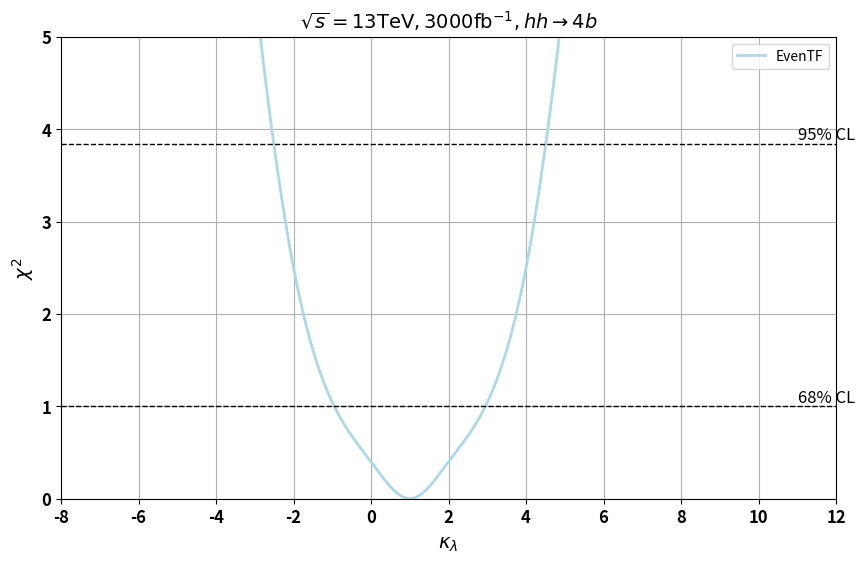

Python code for this plot:
import numpy as np
import matplotlib.pyplot as plt
from scipy.interpolate import make_interp_spline

kappa_lambda = [-8, -6, -4, -2, 0, 1, 2, 4, 6, 8, 10, 12]
S_values = [30, 25, 20, 15, 12, 10, 12, 15, 20, 25, 30, 35] 
S_sm = 10 
zeta_s = 0.001  

chi_squared = []
for S in S_values:
    chi2 = (S - S_sm)**2 / (S_sm + (zeta_s * S_sm)**2)
    chi_squared.append(chi2)

kappa_lambda_smooth = np.linspace(min(kappa_lambda), max(kappa_lambda), 300)
chi_squared_smooth = make_interp_spline(kappa_lambda, chi_squared)(kappa_lambda_smooth)

plt.figure(figsize=(10, 6))
plt.plot(kappa_lambda_smooth, chi_squared_smooth, color='lightblue', linestyle='-', linewidth=2, label='EvenTF')

plt.axhline(y=1, color='black', linestyle='--', linewidth=1)
plt.axhline(y=3.84, color='black', linestyle='--', linewidth=1)

plt.text(12.5, 1, '68% CL', verticalalignment='bottom', horizontalalignment='right', fontsize=12, color='black')
plt.text(12.5, 3.84, '95% CL', verticalalignment='bottom', horizontalalignment='right', fontsize=12, color='black')

plt.legend()

plt.title(r'$\sqrt{s} =13 \mathrm{TeV}, 3000 \mathrm{fb}^{-1}, hh \rightarrow 4b $', fontsize=14)
plt.xlabel(r'$\kappa_{\lambda}$', fontsize=14)
plt.ylabel(r'$\chi^2$', fontsize=14)

plt.xticks(np.arange(-8, 14, 2), fontsize=12, fontweight='bold', color='black')
plt.yticks(np.arange(0, 6, 1), fontsize=12, fontweight='bold', color='black')
plt.xlim(-8, 12)
plt.ylim(0, 5)

plt.grid(True)

plt.savefig('chi_squared_plot.png')

plt.show()

